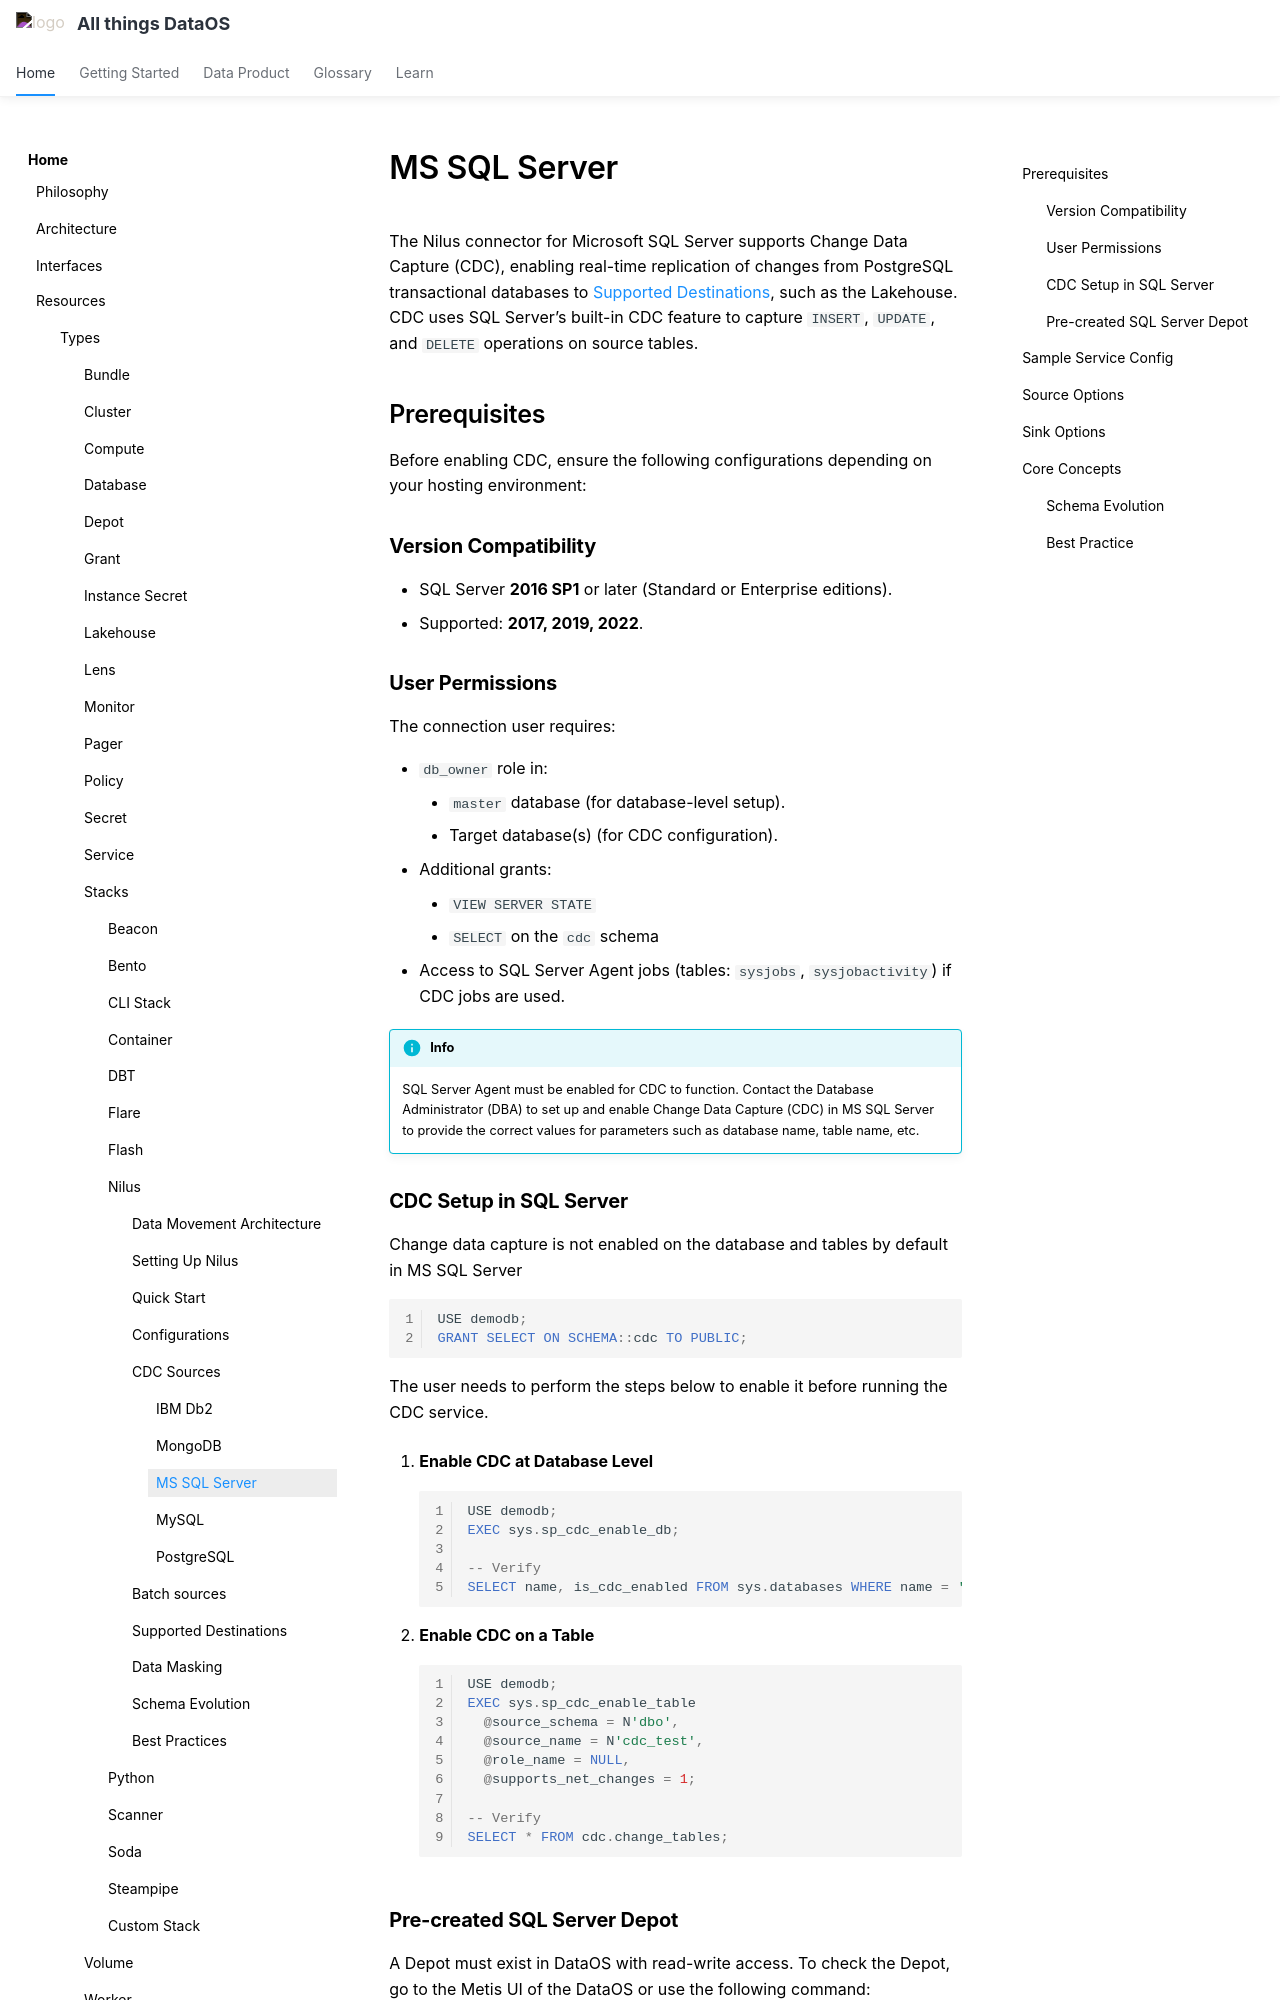

repository: moderndatacompany/dataos.info · page: resources/stacks/nilus/cdc_sources/mssql/index.html · generator: mkdocs

# MS SQL Server

The Nilus connector for Microsoft SQL Server supports Change Data Capture (CDC), enabling real-time replication of changes from PostgreSQL transactional databases to [Supported Destinations](/resources/stacks/nilus/supported_destinations/), such as the Lakehouse. CDC uses SQL Server’s built-in CDC feature to capture `INSERT`, `UPDATE`, and `DELETE` operations on source tables.

## Prerequisites 

Before enabling CDC, ensure the following configurations depending on your hosting environment:

### **Version Compatibility**

* SQL Server **2016 SP1** or later (Standard or Enterprise editions).
* Supported: **2017, 2019, 2022**.

### **User Permissions**

The connection user requires:

* `db_owner` role in:
    * `master` database (for database-level setup).
    * Target database(s) (for CDC configuration).
* Additional grants:
    * `VIEW SERVER STATE`
    * `SELECT` on the `cdc` schema
* Access to SQL Server Agent jobs (tables: `sysjobs`, `sysjobactivity`) if CDC jobs are used.

!!! info
    SQL Server Agent must be enabled for CDC to function. Contact the Database Administrator (DBA) to set up and enable Change Data Capture (CDC) in MS SQL Server to provide the correct values for parameters such as database name, table name, etc.



### **CDC Setup in SQL Server**

Change data capture is not enabled on the database and tables by default in MS SQL Server

```sql
USE demodb;
GRANT SELECT ON SCHEMA::cdc TO PUBLIC;
```

The user needs to perform the steps below to enable it before running the CDC service.

1.  **Enable CDC at Database Level**

    ```sql
    USE demodb;
    EXEC sys.sp_cdc_enable_db;

    -- Verify
    SELECT name, is_cdc_enabled FROM sys.databases WHERE name = 'demodb';
    ```

2.  **Enable CDC on a Table**

    ```sql
    USE demodb;
    EXEC sys.sp_cdc_enable_table
      @source_schema = N'dbo',
      @source_name = N'cdc_test',
      @role_name = NULL,
      @supports_net_changes = 1;
      
    -- Verify
    SELECT * FROM cdc.change_tables;
    ```


### **Pre-created SQL Server Depot**

A Depot must exist in DataOS with read-write access. To check the Depot, go to the Metis UI of the DataOS or use the following command:

```bash
dataos-ctl resource get -t depot -a

#Expected Output
NFO[0000] 🔍 get...                                     
INFO[0000] 🔍 get...complete 
|    NAME    | VERSION | TYPE  | STATUS | OWNER    |
| ---------- | ------- | ----- | ------ | -------- |
| mssqldepot | v2alpha | depot | active | usertest |
```

If the Depot is not created, use the following manifest configuration template to create the SQL Server Depot:

??? note "MS SQL Depot Manifest"

    ```yaml
    name: ${{depot-name}}
    version: v2alpha
    type: depot
    description: ${{description}}
    tags:
        - ${{tag1}}
        - ${{tag2}}
    owner: ${{owner-name}}
    layer: user
    depot:
      type: JDBC                                       
      external: ${{true}}
      compute: ${{runnable-default}}
      jdbc:
        subprotocol: ${{sqlserver}}
        host: ${{host}}
        port: ${{port}}
        database: ${{database}}
      secrets:
        - name: ${{instance-secret-name}}-r
          allkeys: true
        - name: ${{instance-secret-name}}-rw
          allkeys: true
    ```

    !!! info
        Update variables such as `name`, `owner`, `compute`, `layer`,`host`, `port`, `database` etc., and contact the DataOS Administrator or Operator to obtain the appropriate secret name.




## Sample Service Config

Following manifest configuration template can be use to apply the CDC for SQL Server:

```yaml
name: mssql-cdc-service
version: v1
type: service
tags:
    - mssql
    - cdc
description: Nilus CDC Service for MSSQL Server
workspace: public
service:
  servicePort: 9010
  replicas: 1
  logLevel: INFO
  compute: runnable-default
  resources:
    requests:
      cpu: 100m
      memory: 256Mi
  stack: nilus:1.0
  stackSpec:
    source:
      address: dataos://mssqldepot
      options:
        engine: debezium
        table.include.list: "dbo.cdc_test"
        topic.prefix: "mssql"
        snapshot.mode: initial
        max.batch.size: 5000
        max.queue.size: 20000
        heartbeat.interval.ms: 60000
        poll.interval.ms: 5000
    sink:
      address: dataos://lakehousedepot
      options:
        dest-table: sqlserver_cdc_test
        incremental-strategy: append

```

!!! info
    Ensure that all placeholder values and required fields (e.g., connection addresses, dest-table, and table.include.list) are properly updated before applying the configuration to a DataOS workspace.


Deploy the manifest file using the following command:

```bash
dataos-ctl resource apply -f ${{path to the Nilus Service YAML}}
```
